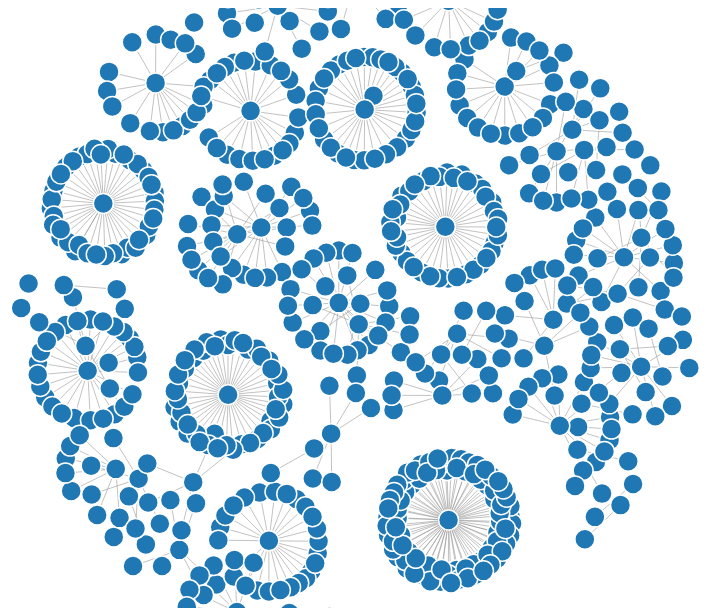
D3 v3 page, settled after 480 driven frames (8 s of simulated time); the page loaded 1 data file(s).


    var width = 1200,
        height = 600;

    var color = d3.scale.category20();

    var force = d3.layout.force()
        .charge(-20)
        .linkDistance(50)
        .size([width, height]);

    var svg = d3.select("body").append("svg")
        .attr("width", width)
        .attr("height", height);
    svg.text("Graph of:").select("body");

    var callback = function (graph) {
      force
          .nodes(graph.nodes)
          .links(graph.links)
          .start();

      var link = svg.selectAll(".link")
          .data(graph.links)
          .enter().append("line")
          .attr("class", "link")
          .style("stroke-width", function(d) { return Math.sqrt(d.value); });

      link.append("title")
          .text(function(d) { return "source: (" + d.source.x+", "+d.source.y+")" + ", target:"+d.target; });

      var node = svg.selectAll(".node")
          .data(graph.nodes)
          .enter().append("circle")
          .attr("class", "node")
          .attr("r", 10)
          .style("fill", function(d) { return color(d.group); })
          .call(force.drag);




      force.on("tick", function() {
        link.attr("x1", function(d) { return d.source.x; })
            .attr("y1", function(d) { return d.source.y; })
            .attr("x2", function(d) { return d.target.x; })
            .attr("y2", function(d) { return d.target.y; });

        node.attr("cx", function(d) { return d.x; })
            .attr("cy", function(d) { return d.y; });
      });
    };
    d3.json("/data.json", callback);
  

### data: data.json
{
 "directed": false,
 "graph": [],
 "nodes": [
  {
   "id": 864156225536
  },
  {
   "id": 864154139307
  },
  {
   "id": 61357752934
  },
  {
   "id": 16189394961
  },
  {
   "id": "016"
  },
  {
   "id": 61262964769
  },
  {
   "id": 14143834149
  },
  {
   "id": 864393240618
  },
  "... 627 more items"
 ],
 "links": [
  {
   "source": 0,
   "target": 95,
   "value": 1
  },
  {
   "source": 1,
   "target": 95,
   "value": 1
  },
  {
   "source": 2,
   "target": 71,
   "value": 1
  },
  {
   "source": 3,
   "target": 246,
   "value": 1
  },
  {
   "source": 5,
   "target": 92,
   "value": 1
  },
  {
   "source": 6,
   "target": 246,
   "value": 1
  },
  {
   "source": 7,
   "target": 95,
   "value": 1
  },
  {
   "source": 8,
   "target": 332,
   "value": 1
  },
  "... 558 more items"
 ],
 "multigraph": false
}